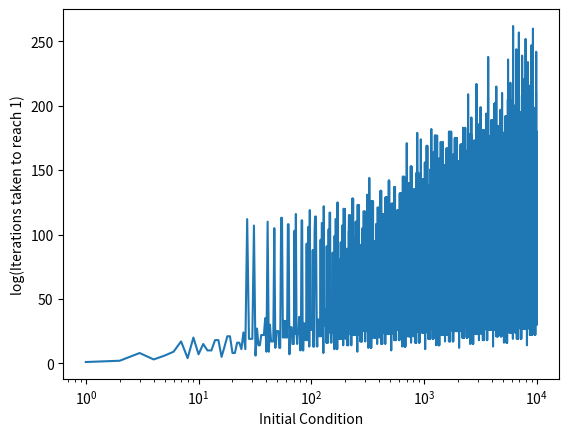

Write Python code to recreate this figure.
import matplotlib.pyplot as plt

"""
This program plots the amount of time it takes for the 
Collatez map to terminate at 1
"""

# -----
# setup
# -----

IC_list = [] # initial conditions, ie. 1,2,...10000
count_list = [] # how long it takes for resp. IC to reach 1

# determine time takes to terminate
for n in range(1,10001):
    IC_list.append(n)
    x = n # x_1 value

    counter = 1 # to find n such that x_n = 1
    while x != 1:
        if x % 2 == 0:
            x *= 0.5
        else:
            x = 3*x+1
        counter += 1

    count_list.append(counter)

# ----
# plot
# ----

plt.semilogx(IC_list, count_list)
plt.xlabel("Initial Condition")
plt.ylabel("log(Iterations taken to reach 1)")
plt.show()